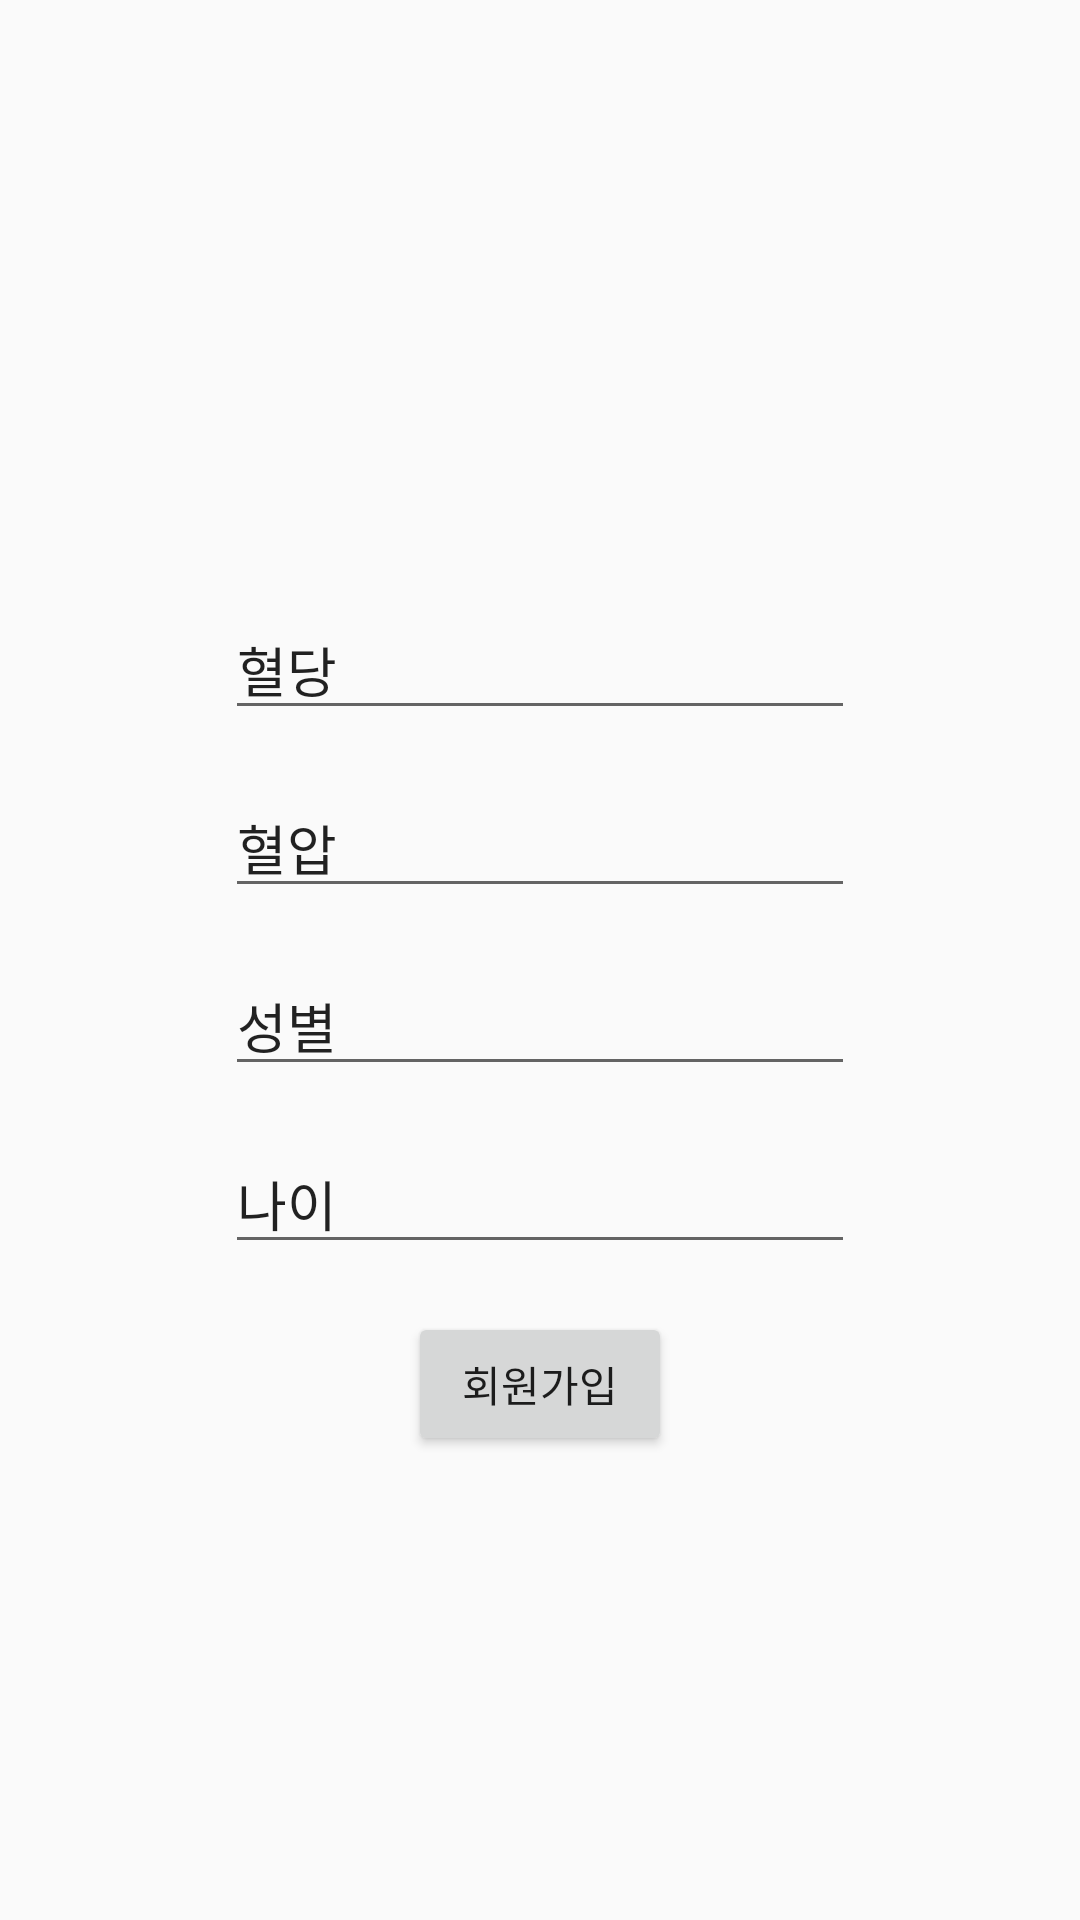

Produce the Android XML layout that renders to this screen, including the resource entries it uses.
<!-- AndroidManifest.xml: application theme AppTheme -->
<!-- res/layout/activity_sugar.xml -->
<?xml version="1.0" encoding="utf-8"?>

<androidx.constraintlayout.widget.ConstraintLayout xmlns:android="http://schemas.android.com/apk/res/android"
    xmlns:app="http://schemas.android.com/apk/res-auto"
    xmlns:tools="http://schemas.android.com/tools"
    android:layout_width="match_parent"
    android:layout_height="match_parent"
    tools:context=".sugar">
    <EditText
        android:id="@+id/et_age"
        android:layout_width="wrap_content"
        android:layout_height="wrap_content"
        android:layout_marginStart="8dp"
        android:layout_marginLeft="8dp"
        android:layout_marginTop="16dp"
        android:layout_marginEnd="8dp"
        android:layout_marginRight="8dp"
        android:ems="10"
        android:inputType="textPersonName"
        android:text="나이"
        app:layout_constraintEnd_toEndOf="parent"
        app:layout_constraintStart_toStartOf="parent"
        app:layout_constraintTop_toBottomOf="@+id/et_p2" />

    <EditText
        android:id="@+id/et_sugar"
        android:layout_width="wrap_content"
        android:layout_height="wrap_content"
        android:layout_marginStart="8dp"
        android:layout_marginLeft="8dp"
        android:layout_marginTop="200dp"
        android:layout_marginEnd="8dp"
        android:layout_marginRight="8dp"
        android:ems="10"
        android:inputType="textPersonName"
        android:text="혈당"
        app:layout_constraintEnd_toEndOf="parent"
        app:layout_constraintStart_toStartOf="parent"
        app:layout_constraintTop_toTopOf="parent" />

    <EditText
        android:id="@+id/et_p1"
        android:layout_width="wrap_content"
        android:layout_height="wrap_content"
        android:layout_marginStart="8dp"
        android:layout_marginLeft="8dp"
        android:layout_marginTop="16dp"
        android:layout_marginEnd="8dp"
        android:layout_marginRight="8dp"
        android:ems="10"
        android:inputType="textPersonName"
        android:text="혈압"
        app:layout_constraintEnd_toEndOf="parent"
        app:layout_constraintStart_toStartOf="parent"
        app:layout_constraintTop_toBottomOf="@+id/et_sugar" />

    <EditText
        android:id="@+id/et_p2"
        android:layout_width="wrap_content"
        android:layout_height="wrap_content"
        android:layout_marginStart="8dp"
        android:layout_marginLeft="8dp"
        android:layout_marginTop="16dp"
        android:layout_marginEnd="8dp"
        android:layout_marginRight="8dp"
        android:ems="10"
        android:inputType="textPersonName"
        android:text="성별"
        app:layout_constraintEnd_toEndOf="parent"
        app:layout_constraintStart_toStartOf="parent"
        app:layout_constraintTop_toBottomOf="@+id/et_p1" />

    <Button
        android:id="@+id/btn_record"
        android:layout_width="wrap_content"
        android:layout_height="wrap_content"
        android:layout_marginTop="16dp"
        android:text="회원가입"
        app:layout_constraintEnd_toEndOf="@+id/et_age"
        app:layout_constraintStart_toStartOf="@+id/et_age"
        app:layout_constraintTop_toBottomOf="@+id/et_age" />
</androidx.constraintlayout.widget.ConstraintLayout>
<!-- resources referenced by this layout -->
<resources>
  <style name="AppTheme" parent="Theme.AppCompat.Light.DarkActionBar">
          
          <item name="colorPrimary">#C8E2EF</item>
          <item name="colorPrimaryDark">#C8E2EF</item>
          <item name="colorAccent">#C8E2EF</item>
      </style>
</resources>
